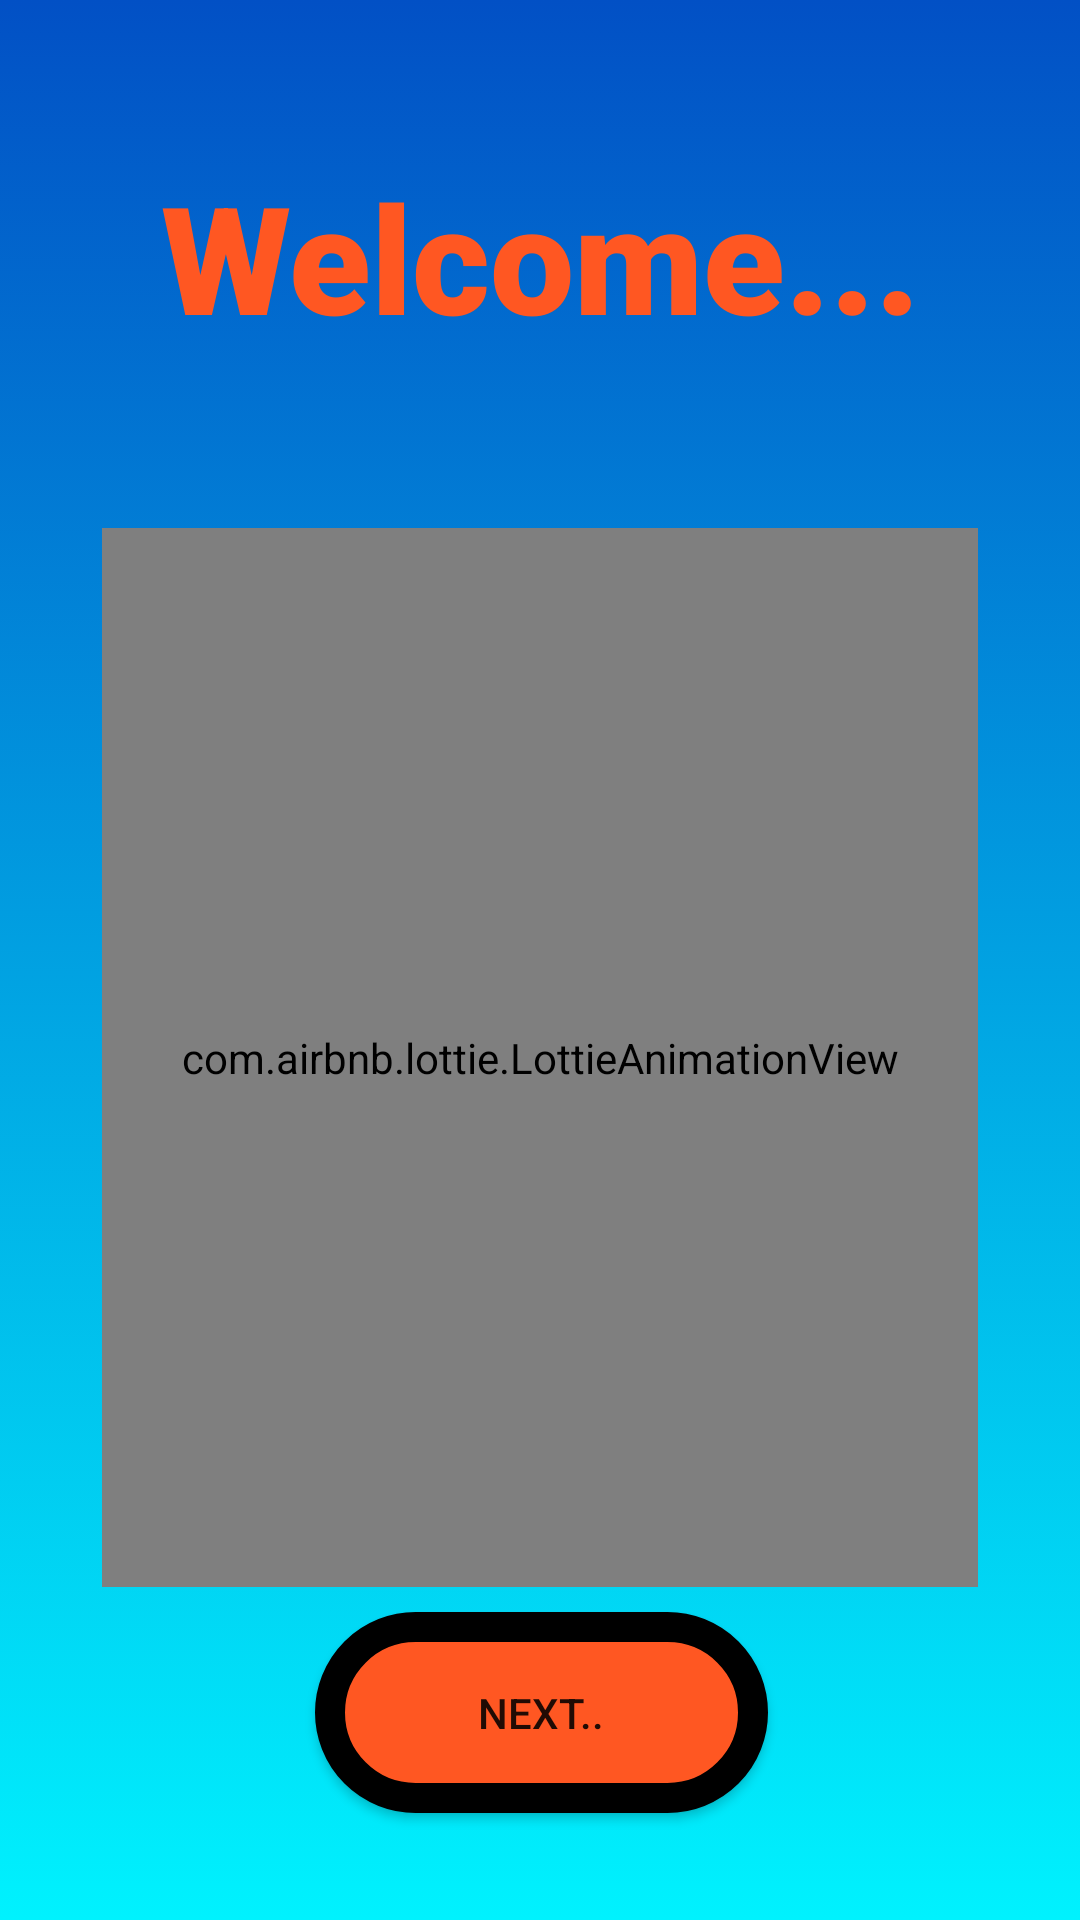

The Android layout XML behind this screen, and the referenced resources:
<!-- AndroidManifest.xml: application theme Theme.Logiin -->
<!-- res/layout/activity_welcomepage.xml -->
<?xml version="1.0" encoding="utf-8"?>
<androidx.constraintlayout.widget.ConstraintLayout xmlns:android="http://schemas.android.com/apk/res/android"
    xmlns:app="http://schemas.android.com/apk/res-auto"
    xmlns:tools="http://schemas.android.com/tools"
    android:layout_width="match_parent"
    android:layout_height="match_parent"
    tools:context=".MainActivity"
    android:background="@drawable/color">

    <TextView
        android:id="@+id/textView"
        android:layout_width="match_parent"
        android:layout_height="139dp"
        android:layout_marginTop="16dp"
        android:fontFamily="sans-serif-black"
        android:gravity="center"
        android:text=" Welcome... "
        android:textAlignment="center"
        android:textColor="#FF5722"
        android:textSize="50dp"
        app:layout_constraintEnd_toStartOf="parent"
        app:layout_constraintHorizontal_bias="0.0"
        app:layout_constraintStart_toStartOf="parent"
        app:layout_constraintTop_toTopOf="parent" />

    <com.airbnb.lottie.LottieAnimationView
        android:id="@+id/lottieAnimationView"
        android:layout_width="292dp"
        android:layout_height="353dp"
        android:layout_marginTop="176dp"
        app:layout_constraintEnd_toEndOf="parent"
        app:layout_constraintStart_toStartOf="parent"
        app:layout_constraintTop_toTopOf="parent"
        app:lottie_autoPlay="true"
        app:lottie_loop="true"
        app:lottie_rawRes="@raw/groceries" />

    <Button
        android:id="@+id/nextbutton"
        android:layout_width="151dp"
        android:layout_height="67dp"
        android:background="@drawable/btn_bg"
        android:text="Next.."
        app:layout_constraintBottom_toBottomOf="parent"
        app:layout_constraintEnd_toEndOf="parent"
        app:layout_constraintHorizontal_bias="0.502"
        app:layout_constraintStart_toStartOf="parent"
        app:layout_constraintTop_toTopOf="parent"
        app:layout_constraintVertical_bias="0.938" />

</androidx.constraintlayout.widget.ConstraintLayout>
<!-- resources referenced by this layout -->
<resources>
  <!-- drawable btn_bg (drawable) -->
  <?xml version="1.0" encoding="utf-8"?>
  <selector xmlns:android="http://schemas.android.com/apk/res/android">
      <item>
          <shape android:shape="rectangle">
              <solid android:color="#FF5722"/>
              <corners android:radius="999dp"/>
              <stroke android:width="10dp"
                  android:dashWidth="0dp"
                  android:dashGap="0dp"
                  android:color="@color/black"
                  />
  
          </shape>
      </item>
  </selector>
  <!-- drawable color (drawable-v24) -->
  <?xml version="1.0" encoding="utf-8"?>
  <selector xmlns:android="http://schemas.android.com/apk/res/android">
      <item>
          <shape>
              <gradient android:angle="90"
                  android:startColor="#00f2fe"
                  android:endColor="#0250c5"
                  android:type="linear"/>
          </shape>
      </item>
  </selector>
  <style name="Theme.Logiin" parent="Theme.MaterialComponents.DayNight.DarkActionBar">
          
          <item name="colorPrimary">#FF5722</item>
          <item name="colorPrimaryVariant">@color/purple_700</item>
          <item name="colorOnPrimary">@color/white</item>
          
          <item name="colorSecondary">@color/teal_200</item>
          <item name="colorSecondaryVariant">@color/teal_700</item>
          <item name="colorOnSecondary">@color/black</item>
          
          <item name="android:statusBarColor" tools:targetApi="l">?attr/colorPrimaryVariant</item>
          
      </style>
  <color name="black">#FF000000</color>
  <color name="purple_700">#FF3700B3</color>
  <color name="white">#FFFFFFFF</color>
  <color name="teal_200">#FF03DAC5</color>
  <color name="teal_700">#FF018786</color>
</resources>
